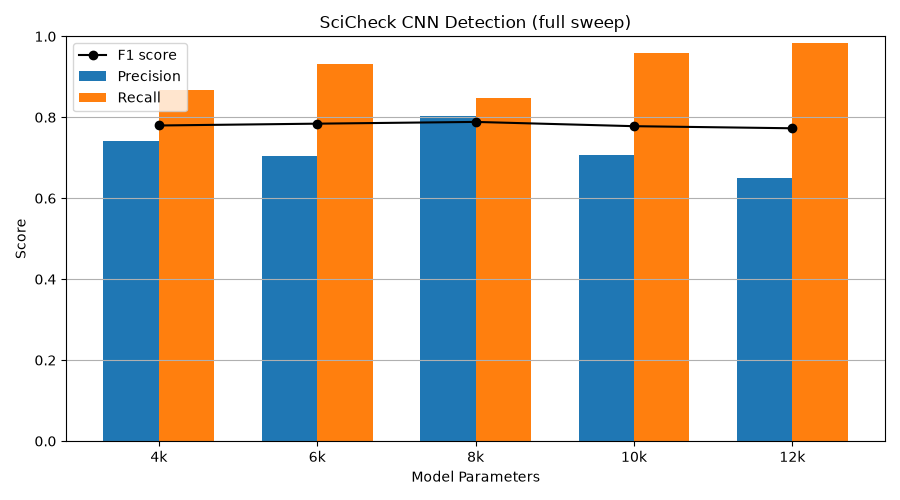

Source data for this figure (header and first rows):
n_seeds, model_class, size_label, precision, recall, f1
5, FourKCNN, 4k, 0.7403, 0.868, 0.7797
5, SixKCNN, 6k, 0.704, 0.932, 0.7842
5, EightKCNN, 8k, 0.8028, 0.848, 0.7885
5, TenKCNN, 10k, 0.7076, 0.96, 0.778
5, TwelveKCNN, 12k, 0.6512, 0.984, 0.7728
